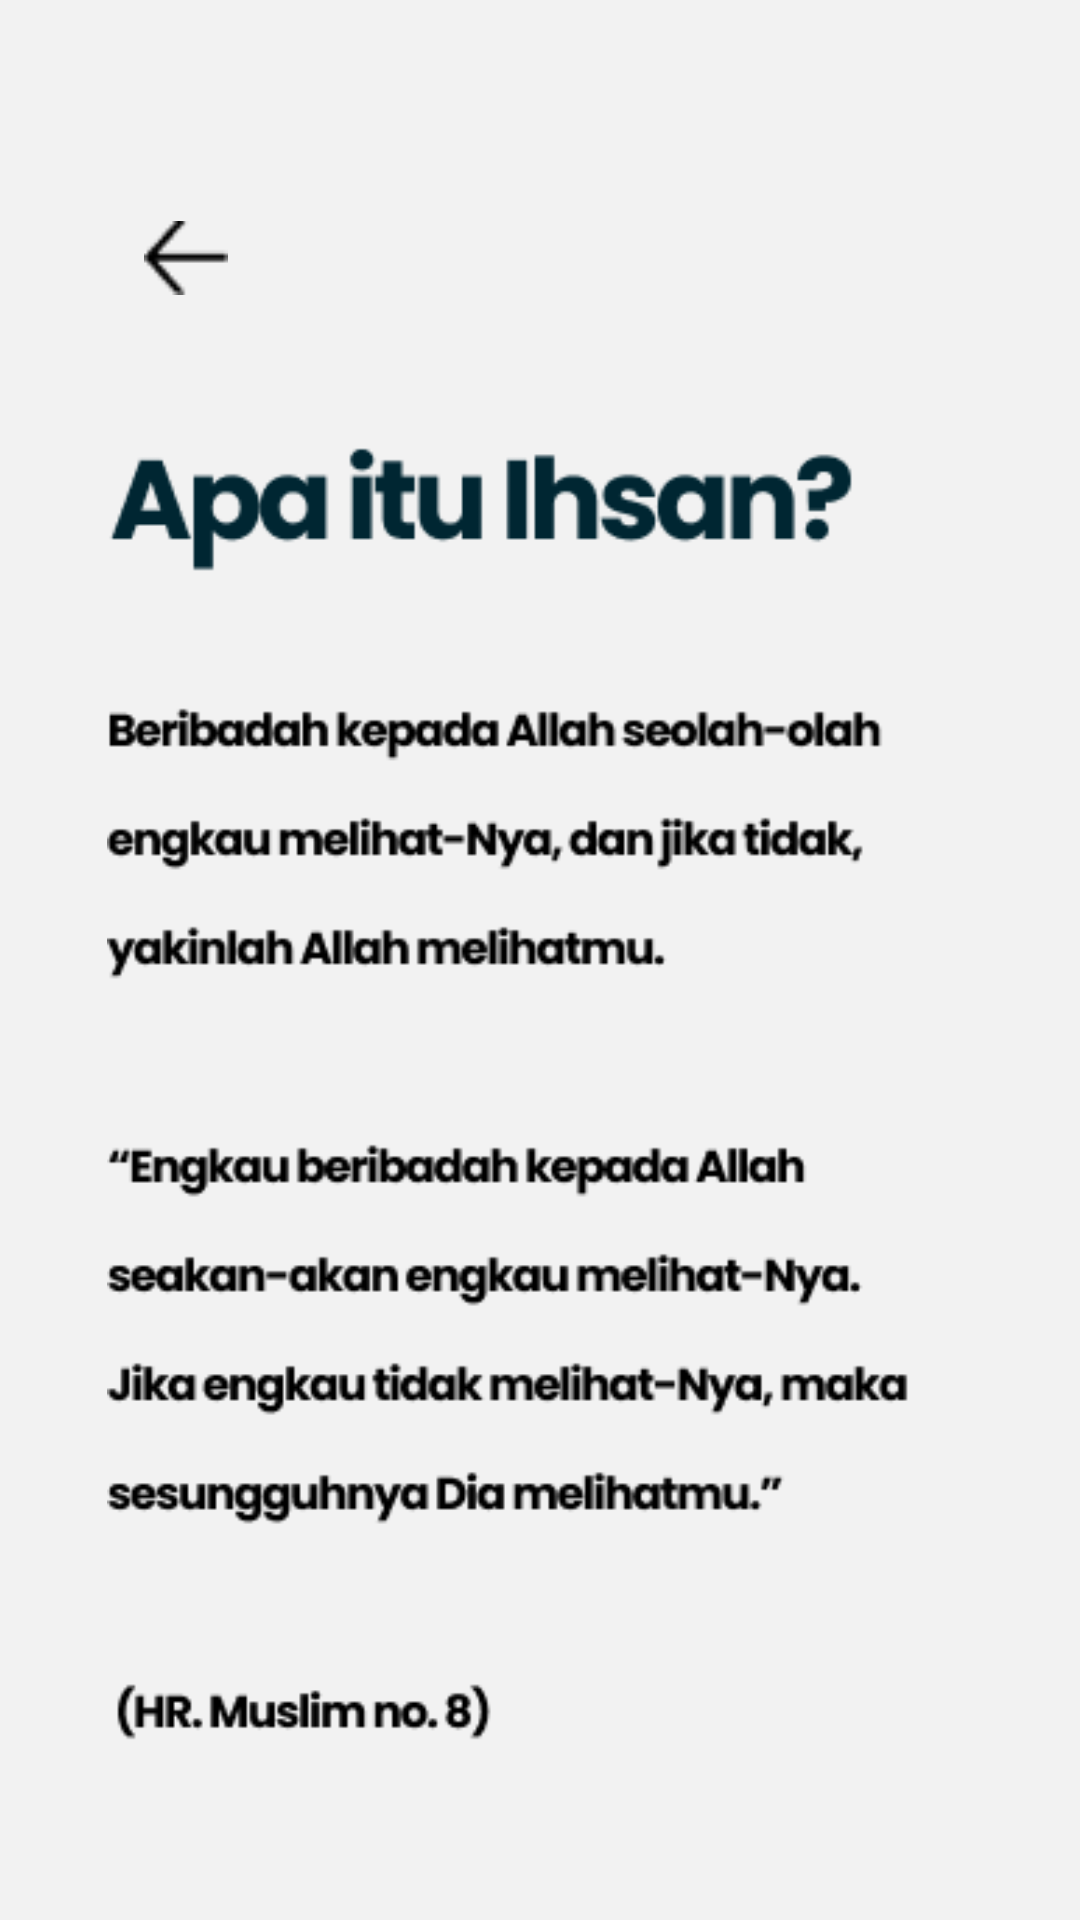

Layout XML and referenced resources for this Android screen:
<!-- AndroidManifest.xml: application theme Theme.PrayNow -->
<!-- res/layout/activity_ihsan.xml -->
<?xml version="1.0" encoding="utf-8"?>

<androidx.constraintlayout.widget.ConstraintLayout
    xmlns:android="http://schemas.android.com/apk/res/android"
    xmlns:app="http://schemas.android.com/apk/res-auto"
    xmlns:tools="http://schemas.android.com/tools"
    android:layout_width="match_parent"
    android:layout_height="match_parent"
    android:background="#F2F2F2">

    

    

    <ImageView
        android:id="@+id/btnBack"
        android:layout_width="28dp"
        android:layout_height="28dp"
        android:layout_marginStart="48dp"
        android:layout_marginTop="72dp"
        android:src="@drawable/btn_back"
        app:layout_constraintStart_toStartOf="parent"
        app:layout_constraintTop_toTopOf="parent" />

    <ImageView
        android:id="@+id/imgApaItuIhsan"
        android:layout_width="288dp"
        android:layout_height="500dp"
        android:layout_marginStart="20dp"
        android:layout_marginTop="44dp"
        android:layout_marginEnd="20dp"
        android:adjustViewBounds="true"
        android:scaleType="fitCenter"
        android:src="@drawable/ihsan"
        app:layout_constraintDimensionRatio="3:5"
        app:layout_constraintEnd_toEndOf="parent"
        app:layout_constraintHorizontal_bias="0.493"
        app:layout_constraintStart_toStartOf="parent"
        app:layout_constraintTop_toBottomOf="@id/btnBack" />

</androidx.constraintlayout.widget.ConstraintLayout>
<!-- resources referenced by this layout -->
<resources>
  <!-- drawable btn_back: png bitmap (drawable, 296 bytes) -->
  <!-- drawable ihsan: png bitmap (drawable, 17630 bytes) -->
  <style name="Theme.PrayNow" parent="Base.Theme.PrayNow" />
  <style name="Base.Theme.PrayNow" parent="Theme.Material3.DayNight.NoActionBar">
          
          
      </style>
</resources>
